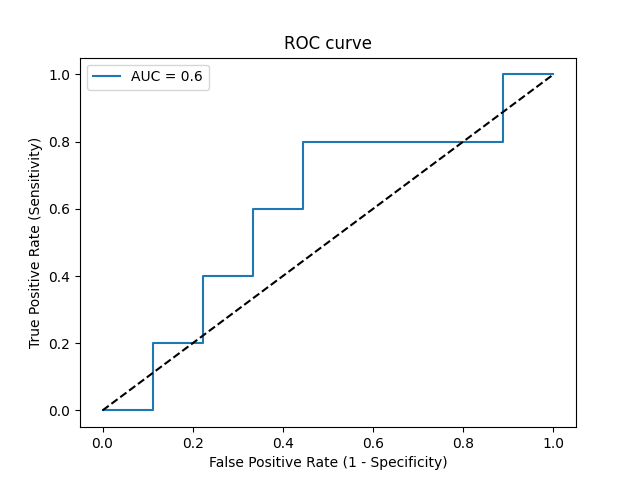

The table this chart was drawn from, first rows:
Threshold, Sensitivity, Specificity, NPV, PPV
inf, 0.0, 1.0, 0.6429, 0
0.4482, 0.0, 0.8889, 0.6154, 0.0
0.396, 0.2, 0.8889, 0.6667, 0.5
0.3903, 0.2, 0.7778, 0.6364, 0.3333
0.3829, 0.4, 0.7778, 0.7, 0.5
0.3784, 0.4, 0.6667, 0.6667, 0.4
0.3784, 0.6, 0.6667, 0.75, 0.5
0.3724, 0.6, 0.5556, 0.7143, 0.4286
0.358, 0.8, 0.5556, 0.8333, 0.5
0.3287, 0.8, 0.1111, 0.5, 0.3333
0.298, 1.0, 0.1111, 1.0, 0.3846
0.25, 1.0, 0.0, 0, 0.3571
